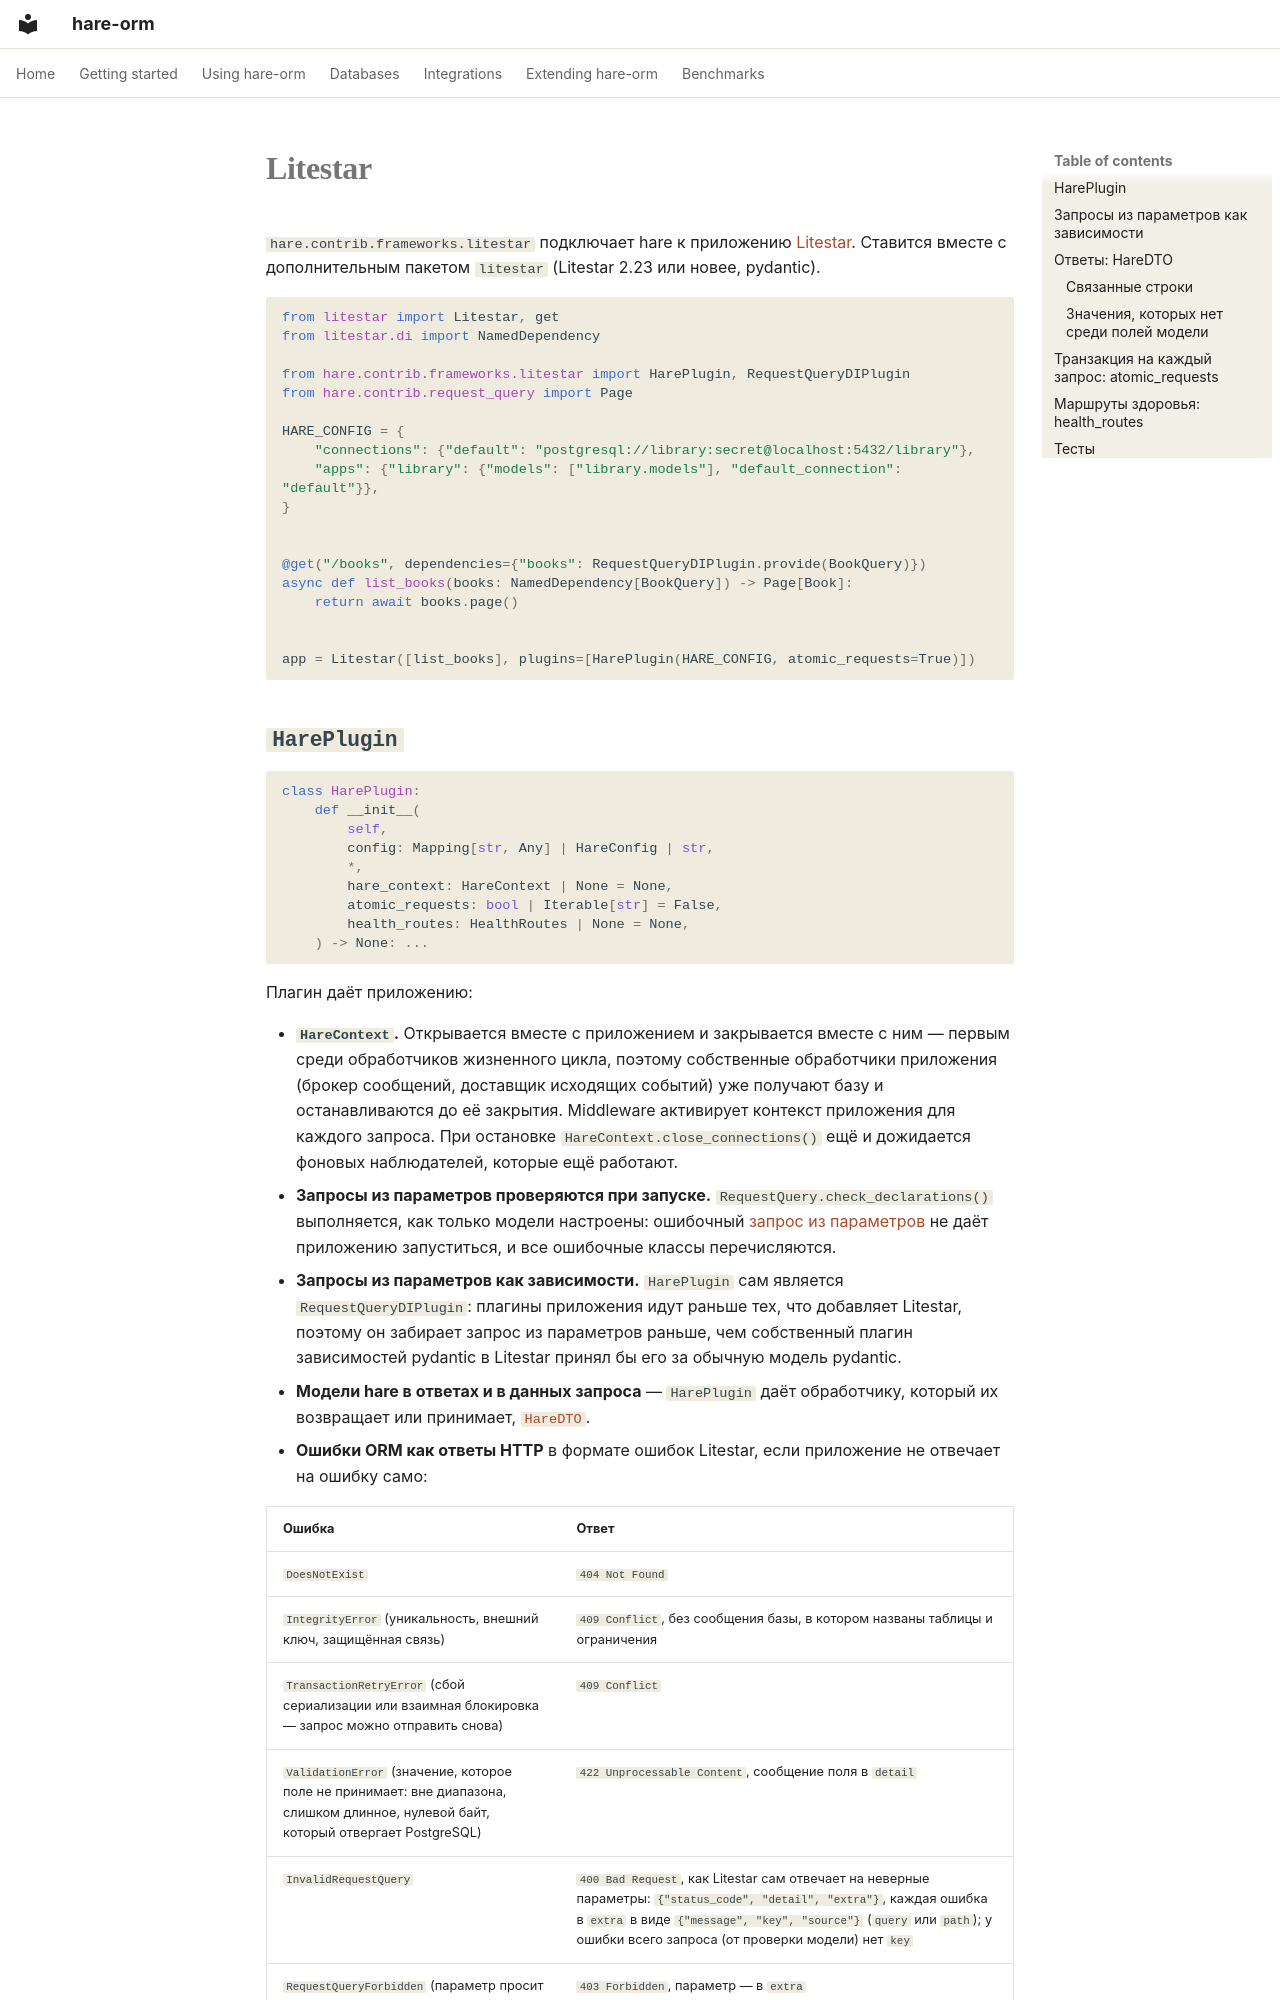

repository: hare-orm/hare-orm · page: integrations/litestar.ru/index.html · generator: mkdocs

# Litestar

`hare.contrib.frameworks.litestar` подключает hare к приложению [Litestar](https://litestar.dev).
Ставится вместе с дополнительным пакетом `litestar` (Litestar 2.23 или новее, pydantic).

```python
from litestar import Litestar, get
from litestar.di import NamedDependency

from hare.contrib.frameworks.litestar import HarePlugin, RequestQueryDIPlugin
from hare.contrib.request_query import Page

HARE_CONFIG = {
    "connections": {"default": "postgresql://library:secret@localhost:5432/library"},
    "apps": {"library": {"models": ["library.models"], "default_connection": "default"}},
}


@get("/books", dependencies={"books": RequestQueryDIPlugin.provide(BookQuery)})
async def list_books(books: NamedDependency[BookQuery]) -> Page[Book]:
    return await books.page()


app = Litestar([list_books], plugins=[HarePlugin(HARE_CONFIG, atomic_requests=True)])
```
